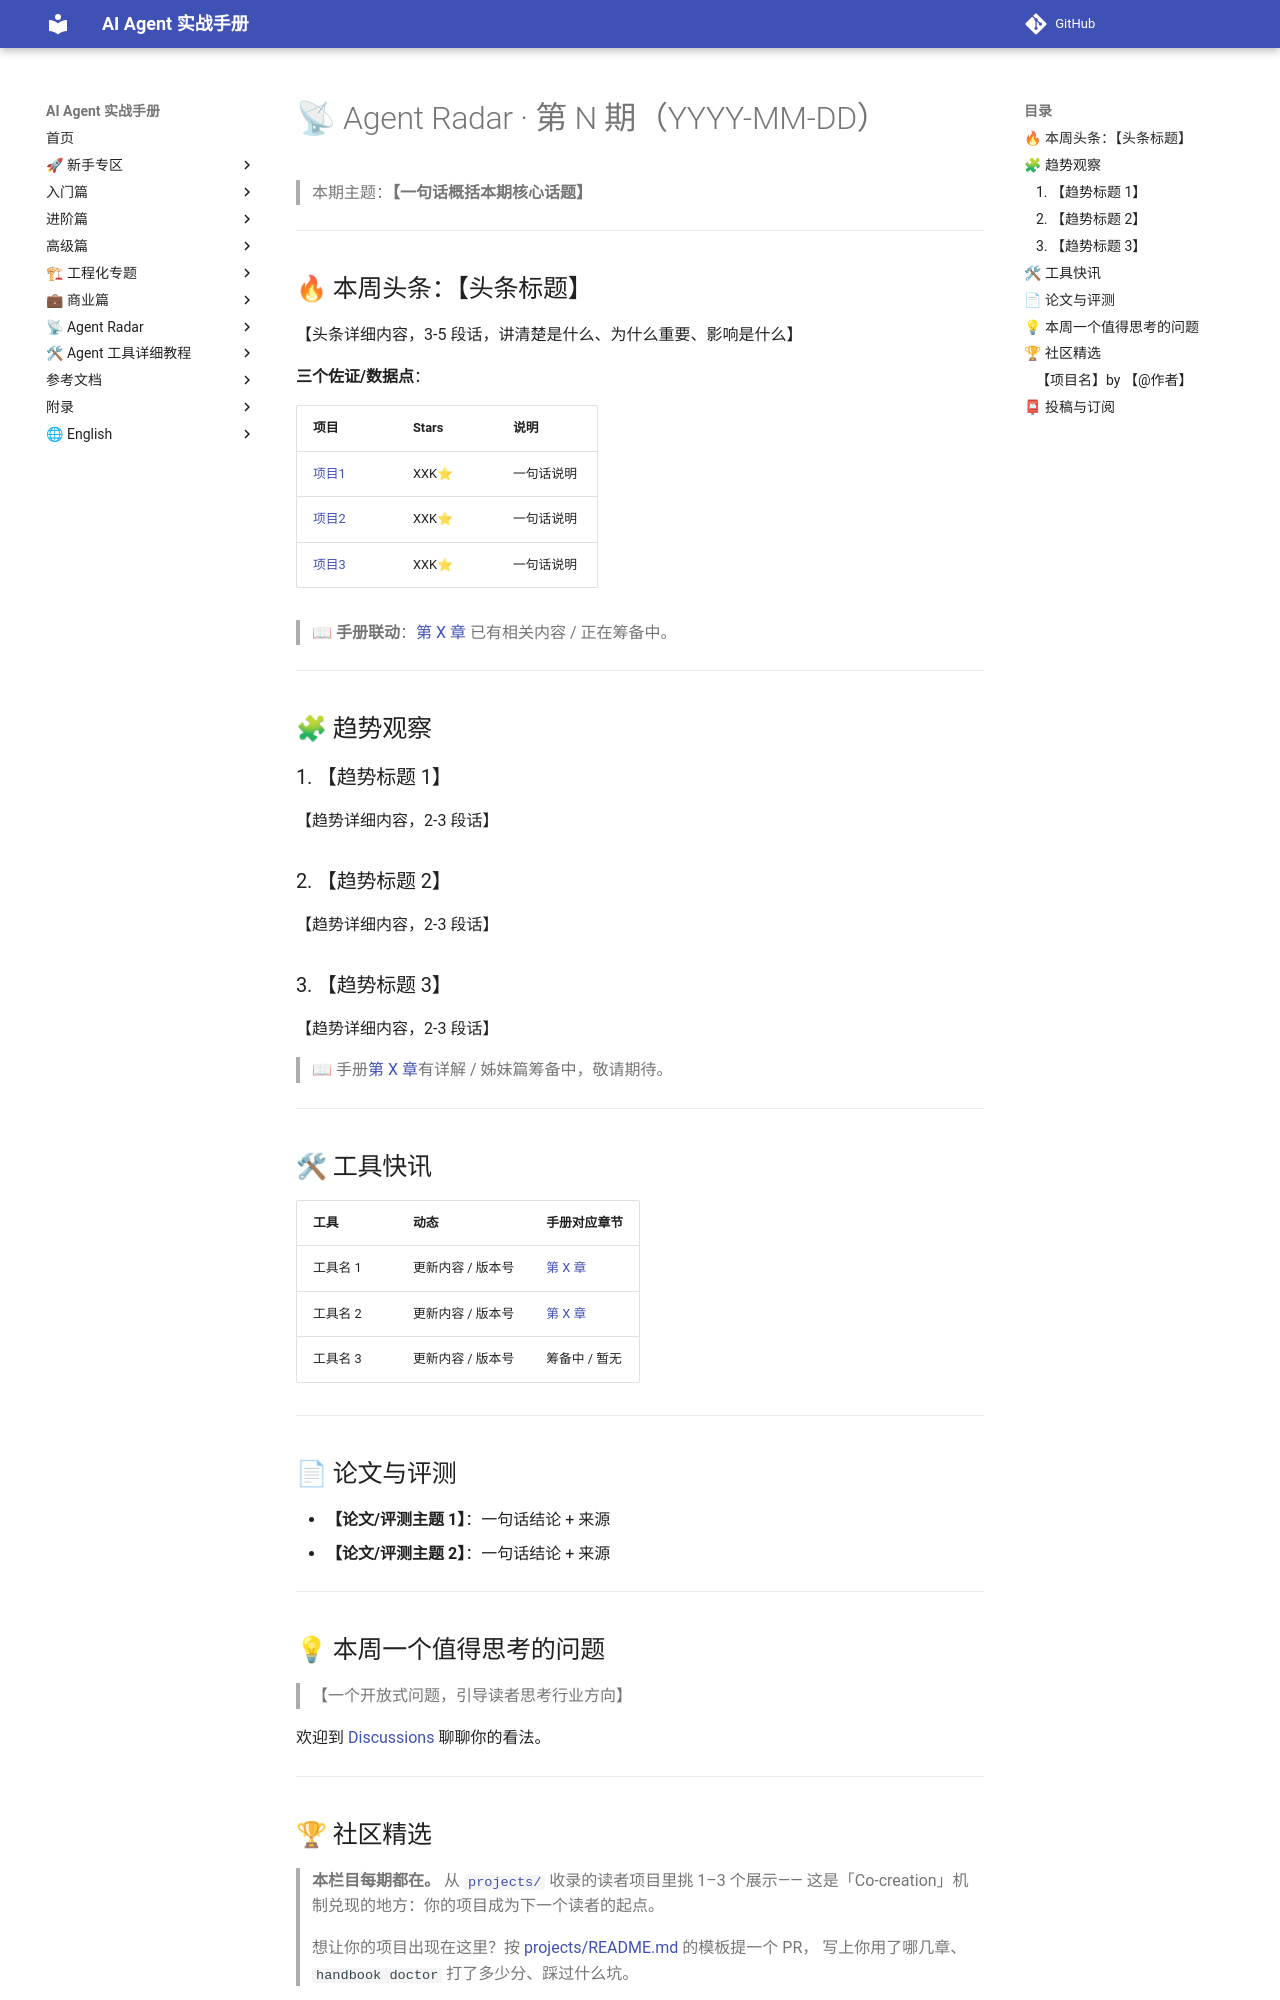

repository: Xwh630/ai-agent-handbook · page: radar/TEMPLATE/index.html · generator: mkdocs

# 📡 Agent Radar · 第 N 期（YYYY-MM-DD）

> 本期主题：**【一句话概括本期核心话题】**

---

## 🔥 本周头条：【头条标题】

【头条详细内容，3-5 段话，讲清楚是什么、为什么重要、影响是什么】

**三个佐证/数据点**：

| 项目 | Stars | 说明 |
|------|-------|------|
| [项目1](url) | XXK⭐ | 一句话说明 |
| [项目2](url) | XXK⭐ | 一句话说明 |
| [项目3](url) | XXK⭐ | 一句话说明 |

> 📖 **手册联动**：[第 X 章](../chapters/XX-xxx.md) 已有相关内容 / 正在筹备中。

---

## 🧩 趋势观察

### 1. 【趋势标题 1】

【趋势详细内容，2-3 段话】

### 2. 【趋势标题 2】

【趋势详细内容，2-3 段话】

### 3. 【趋势标题 3】

【趋势详细内容，2-3 段话】

> 📖 手册[第 X 章](../chapters/XX-xxx.md)有详解 / 姊妹篇筹备中，敬请期待。

---

## 🛠 工具快讯

| 工具 | 动态 | 手册对应章节 |
|------|------|-------------|
| 工具名 1 | 更新内容 / 版本号 | [第 X 章](../chapters/XX-xxx.md) |
| 工具名 2 | 更新内容 / 版本号 | [第 X 章](../chapters/XX-xxx.md) |
| 工具名 3 | 更新内容 / 版本号 | 筹备中 / 暂无 |

---

## 📄 论文与评测

- **【论文/评测主题 1】**：一句话结论 + 来源
- **【论文/评测主题 2】**：一句话结论 + 来源

---

## 💡 本周一个值得思考的问题

> 【一个开放式问题，引导读者思考行业方向】

欢迎到 [Discussions](https://github.com/Xwh630/ai-agent-handbook/discussions) 聊聊你的看法。

---

## 🏆 社区精选

> **本栏目每期都在。** 从 [`projects/`](../projects/README.md) 收录的读者项目里挑 1–3 个展示——
> 这是「Co-creation」机制兑现的地方：你的项目成为下一个读者的起点。
>
> 想让你的项目出现在这里？按 [projects/README.md](../projects/README.md) 的模板提一个 PR，
> 写上你用了哪几章、`handbook doctor` 打了多少分、踩过什么坑。
